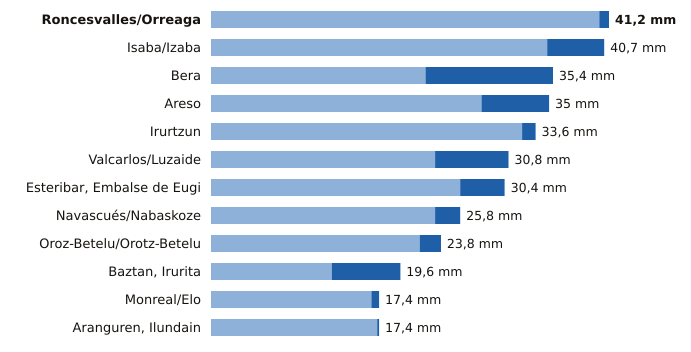

Data behind this chart, as committed beside it:
estacion, provincia, indicativo, mm_6_dias_anteriores, mm_hoy, mm_7_dias, horas_de_hoy
Roncesvalles/Orreaga, Navarra, 9228T, 40.2, 1.0, 41.2, 6
Isaba/Izaba, Navarra, 9218A, 34.8, 5.9, 40.7, 6
Bera, Navarra, 1010X, 22.2, 13.2, 35.4, 6
Areso, Navarra, 1033X, 28.0, 7.0, 35.0, 6
Irurtzun, Navarra, 9274X, 32.2, 1.4, 33.6, 6
Valcarlos/Luzaide, Navarra, 9995Y, 23.2, 7.6, 30.8, 6
Esteribar, Embalse de Eugi, Navarra, 9257X, 25.8, 4.6, 30.4, 6
Navascués/Nabaskoze, Navarra, 9238X, 23.2, 2.6, 25.8, 6
Oroz-Betelu/Orotz-Betelu, Navarra, 9228J, 21.6, 2.2, 23.8, 6
Baztan, Irurita, Navarra, 1002Y, 12.5, 7.1, 19.6, 6
Monreal/Elo, Navarra, 9262P, 16.6, 0.8, 17.4, 6
Aranguren, Ilundain, Navarra, 9263X, 17.2, 0.2, 17.4, 6
